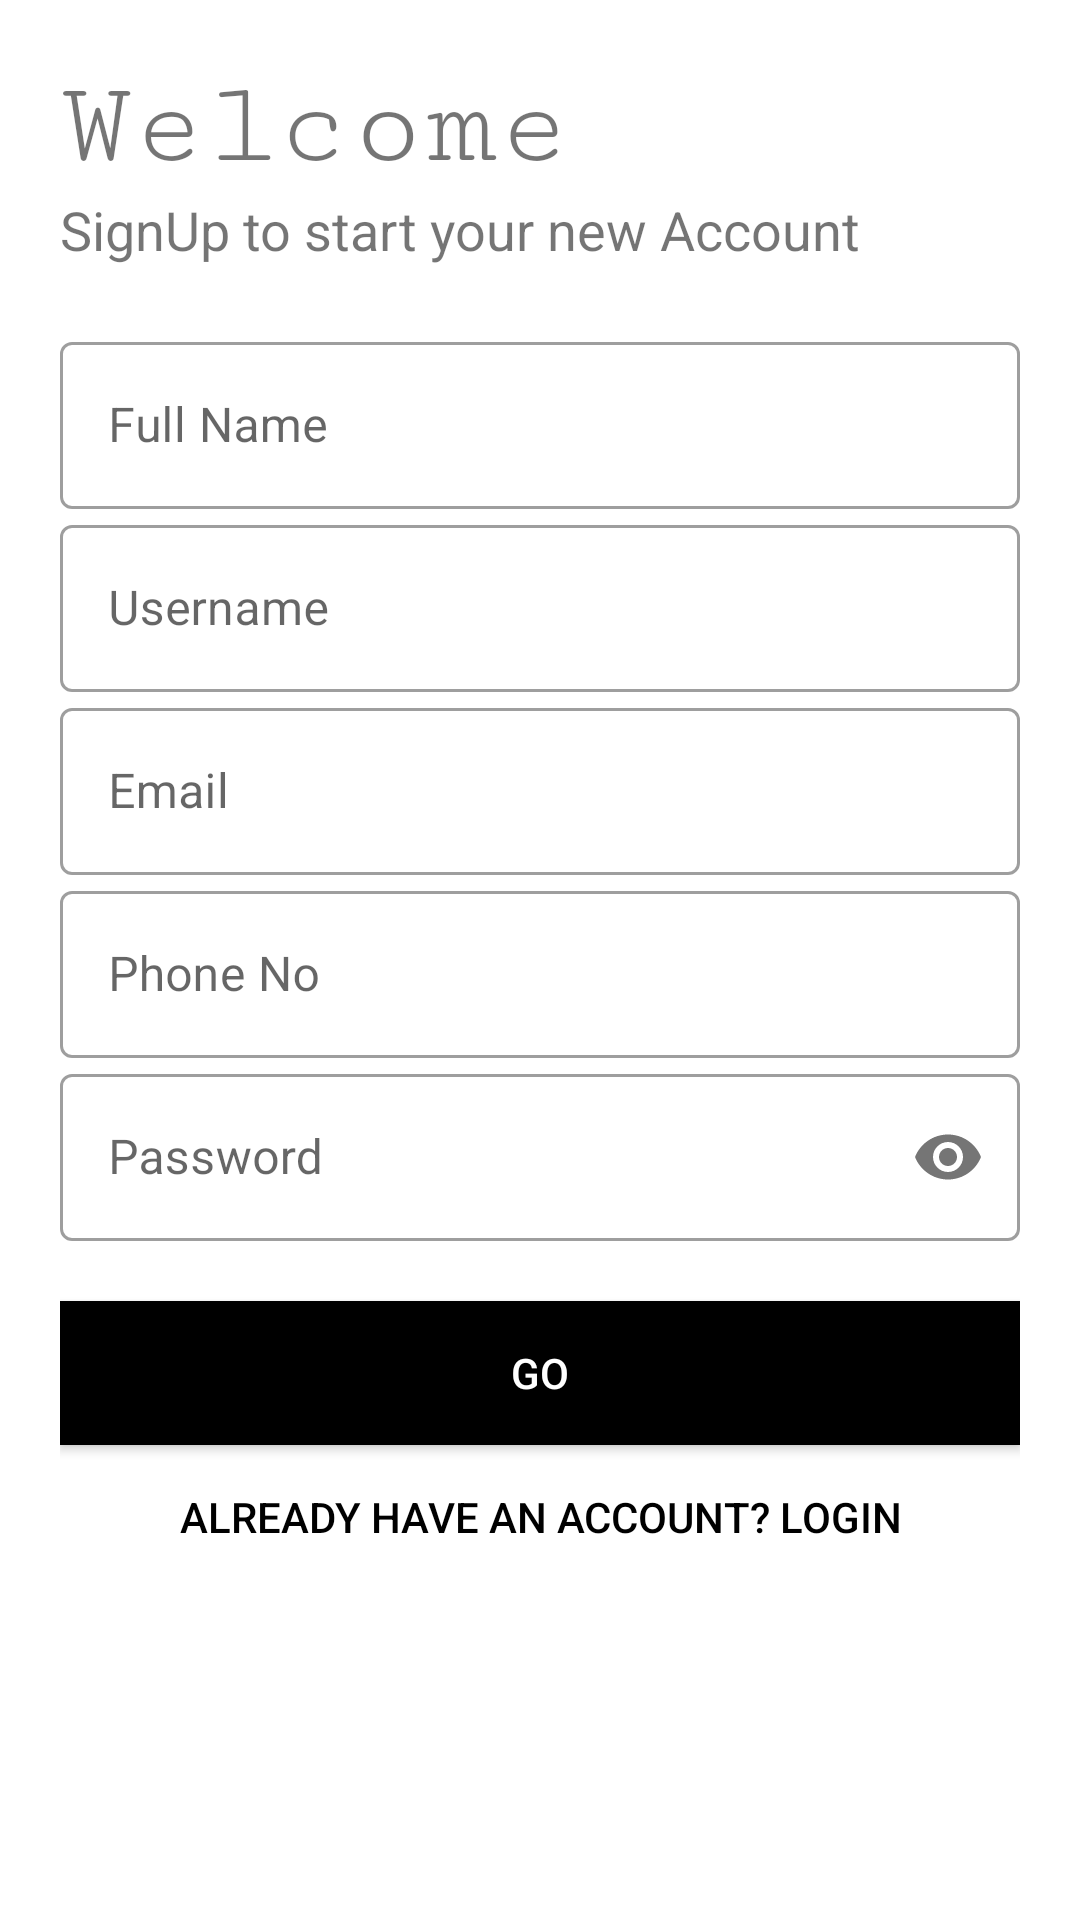

Layout XML and referenced resources for this Android screen:
<!-- AndroidManifest.xml: application theme Theme.EmCareApp -->
<!-- res/layout/activity_signup.xml -->
<?xml version="1.0" encoding="utf-8"?>
<LinearLayout xmlns:android="http://schemas.android.com/apk/res/android"
    xmlns:app="http://schemas.android.com/apk/res-auto"
    xmlns:tools="http://schemas.android.com/tools"
    android:layout_width="match_parent"
    android:layout_height="match_parent"
    tools:context=".Signup"
    android:orientation="vertical"
    android:background="@color/white"
    android:padding="20dp">

    <TextView
        android:layout_width="wrap_content"
        android:layout_height="wrap_content"
        android:text="Welcome"
        android:textSize="40sp"
        android:fontFamily="serif-monospace" />

    <TextView
        android:layout_width="wrap_content"
        android:layout_height="wrap_content"
        android:text="SignUp to start your new Account"
        android:textSize="18sp" />

    <LinearLayout
        android:layout_width="match_parent"
        android:layout_height="wrap_content"
        android:orientation="vertical"
        android:layout_marginTop="20dp"
        android:layout_marginBottom="20dp">

        <com.google.android.material.textfield.TextInputLayout
            android:layout_width="match_parent"
            android:layout_height="wrap_content"
            android:hint="Full Name"
            android:id="@+id/name"
            style="@style/Widget.MaterialComponents.TextInputLayout.OutlinedBox">

            <com.google.android.material.textfield.TextInputEditText
                android:layout_width="match_parent"
                android:layout_height="wrap_content"
                android:inputType="text"/>

        </com.google.android.material.textfield.TextInputLayout>

        <com.google.android.material.textfield.TextInputLayout
            android:layout_width="match_parent"
            android:layout_height="wrap_content"
            android:hint="Username"
            android:id="@+id/username"
            style="@style/Widget.MaterialComponents.TextInputLayout.OutlinedBox">

            <com.google.android.material.textfield.TextInputEditText
                android:layout_width="match_parent"
                android:layout_height="wrap_content"
                android:inputType="text"/>

        </com.google.android.material.textfield.TextInputLayout>

        <com.google.android.material.textfield.TextInputLayout
            android:layout_width="match_parent"
            android:layout_height="wrap_content"
            android:hint="Email"
            android:id="@+id/email"
            style="@style/Widget.MaterialComponents.TextInputLayout.OutlinedBox">

            <com.google.android.material.textfield.TextInputEditText
                android:layout_width="match_parent"
                android:layout_height="wrap_content"
                android:inputType="textEmailAddress"/>

        </com.google.android.material.textfield.TextInputLayout>

        <com.google.android.material.textfield.TextInputLayout
            android:layout_width="match_parent"
            android:layout_height="wrap_content"
            android:hint="Phone No"
            android:id="@+id/phoneNo"
            style="@style/Widget.MaterialComponents.TextInputLayout.OutlinedBox">

            <com.google.android.material.textfield.TextInputEditText
                android:layout_width="match_parent"
                android:layout_height="wrap_content"
                android:inputType="number"/>

        </com.google.android.material.textfield.TextInputLayout>

        <com.google.android.material.textfield.TextInputLayout
            android:layout_width="match_parent"
            android:layout_height="wrap_content"
            android:hint="Password"
            android:id="@+id/password"
            app:passwordToggleEnabled="true"
            style="@style/Widget.MaterialComponents.TextInputLayout.OutlinedBox">

            <com.google.android.material.textfield.TextInputEditText
                android:layout_width="match_parent"
                android:layout_height="wrap_content"
                android:inputType="textPassword"/>

        </com.google.android.material.textfield.TextInputLayout>

    </LinearLayout>

    <Button
        android:id="@+id/reg_btn"
        android:layout_width="match_parent"
        android:layout_height="wrap_content"
        android:background="#000"
        android:onClick="registerUser"
        android:text="GO"
        android:textColor="@color/white" />

    <Button
        android:layout_width="match_parent"
        android:layout_height="wrap_content"
        android:text="Already have an account? Login"
        android:background="#00000000"
        android:id="@+id/loginback"
        android:textColor="@color/black"/>

</LinearLayout>
<!-- resources referenced by this layout -->
<resources>
  <style name="Theme.EmCareApp" parent="Theme.MaterialComponents.DayNight.NoActionBar">
          
          <item name="colorPrimary">@color/purple_500</item>
          <item name="colorPrimaryVariant">@color/purple_700</item>
          <item name="colorOnPrimary">@color/white</item>
          
          <item name="colorSecondary">@color/teal_200</item>
          <item name="colorSecondaryVariant">@color/teal_700</item>
          <item name="colorOnSecondary">@color/black</item>
          
          <item name="android:statusBarColor" tools:targetApi="l">?attr/colorPrimaryVariant</item>
          
      </style>
  <!-- not gathered from this repository: default colours our renderer supplied (Android Studio template values) -->
  <color name="purple_500">#FF6200EE</color>
  <color name="purple_700">#FF3700B3</color>
  <color name="teal_200">#FF03DAC5</color>
  <color name="teal_700">#FF018786</color>
  <color name="black">#FF000000</color>
  <color name="white">#FFFFFFFF</color>
</resources>
